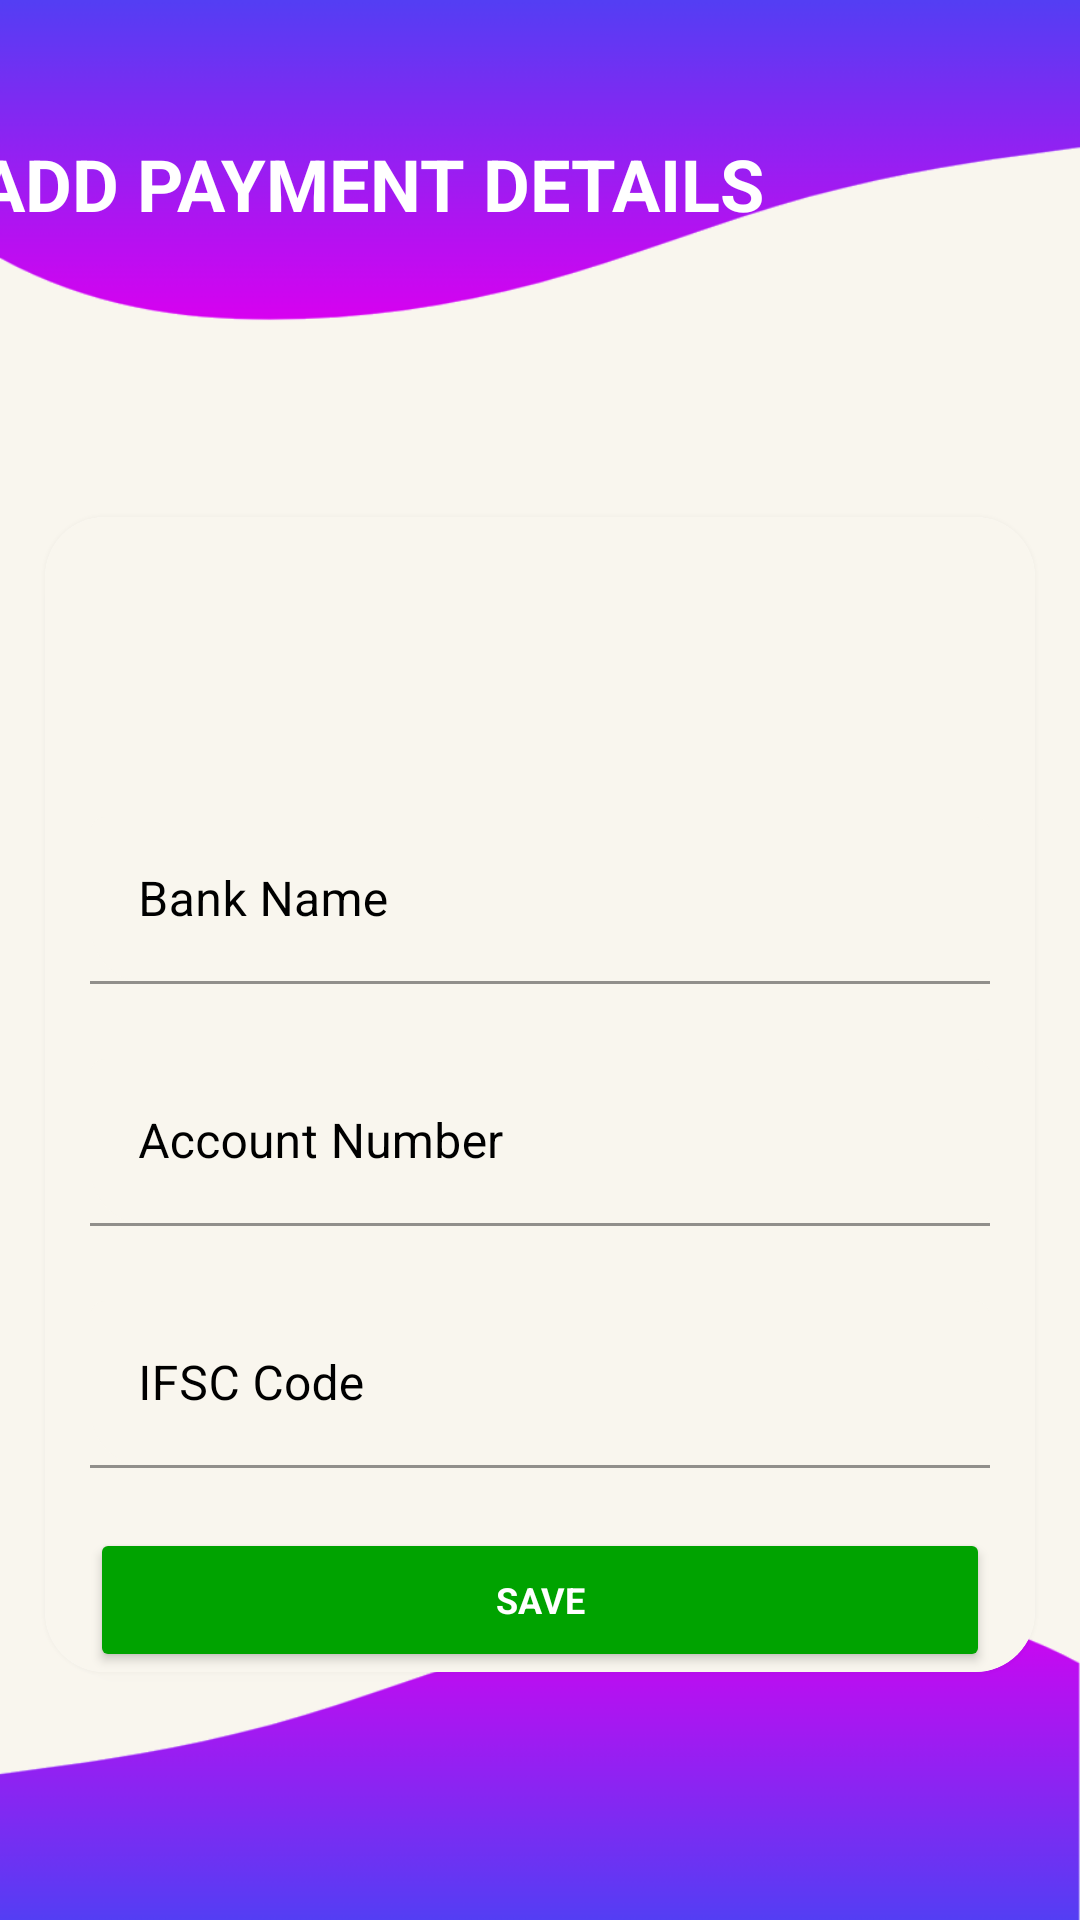

Android layout source for this screen:
<!-- AndroidManifest.xml: application theme Theme.CropDeal -->
<!-- res/layout/fragment_payment_details.xml -->
<?xml version="1.0" encoding="utf-8"?>
<androidx.constraintlayout.widget.ConstraintLayout xmlns:android="http://schemas.android.com/apk/res/android"
    xmlns:app="http://schemas.android.com/apk/res-auto"
    xmlns:tools="http://schemas.android.com/tools"
    android:id="@+id/paymentDetailsLyt"
    android:layout_width="match_parent"
    android:layout_height="match_parent"
    android:background="@drawable/background3"
    tools:context=".view.user.PaymentDetailsFragment">


    <TextView
        android:id="@+id/textView4"
        android:layout_width="wrap_content"
        android:layout_height="wrap_content"
        android:layout_marginStart="16dp"
        android:layout_marginTop="43dp"
        android:layout_marginEnd="130dp"
        android:gravity="center_horizontal"
        android:padding="2dp"
        android:text="@string/add_payment_details"
        android:textColor="@color/White"
        android:textSize="24sp"
        android:textStyle="bold"
        app:layout_constraintEnd_toEndOf="parent"
        app:layout_constraintStart_toStartOf="parent"
        app:layout_constraintTop_toTopOf="parent" />


    <androidx.cardview.widget.CardView
        android:layout_width="330dp"
        android:layout_height="wrap_content"
        android:layout_marginTop="93dp"
        app:cardCornerRadius="20dp"
        app:cardElevation="5dp"
        app:layout_constraintEnd_toEndOf="parent"
        app:layout_constraintHorizontal_bias="0.5"
        app:layout_constraintStart_toStartOf="parent"
        app:layout_constraintTop_toBottomOf="@+id/textView4">

        <androidx.constraintlayout.widget.ConstraintLayout
            android:layout_width="match_parent"
            android:layout_height="match_parent"
            android:background="@color/cardBackground">


            <com.google.android.material.textfield.TextInputLayout
                android:id="@+id/addBankNameET"
                android:layout_width="300dp"
                android:layout_height="wrap_content"

                android:layout_gravity="center_horizontal"
                android:textColorHint="@color/black"
                app:boxCornerRadiusBottomEnd="5dp"
                app:boxCornerRadiusBottomStart="20dp"
                app:boxCornerRadiusTopEnd="5dp"
                app:boxCornerRadiusTopStart="5dp"
                app:layout_constraintEnd_toEndOf="parent"
                app:layout_constraintHorizontal_bias="0.5"
                app:layout_constraintStart_toStartOf="parent"
                app:layout_constraintTop_toTopOf="parent">

                <com.google.android.material.textfield.TextInputEditText
                    android:layout_width="match_parent"
                    android:layout_height="match_parent"
                    android:layout_marginTop="100dp"
                    android:backgroundTint="@color/textInputLayout"
                    android:drawableEnd="@drawable/pencil"
                    android:hint="@string/bank_name"
                    android:inputType="text"
                    android:minHeight="48dp"
                    android:textColor="@color/black"
                    tools:ignore="SpeakableTextPresentCheck" />

            </com.google.android.material.textfield.TextInputLayout>

            <com.google.android.material.textfield.TextInputLayout
                android:id="@+id/addAccountET"
                android:layout_width="300dp"
                android:layout_height="wrap_content"

                android:layout_gravity="center_horizontal"
                android:layout_marginTop="5dp"
                android:textColorHint="@color/black"
                app:boxCornerRadiusBottomEnd="5dp"
                app:boxCornerRadiusBottomStart="20dp"
                app:boxCornerRadiusTopEnd="5dp"
                app:boxCornerRadiusTopStart="5dp"
                app:layout_constraintEnd_toEndOf="parent"
                app:layout_constraintHorizontal_bias="0.5"
                app:layout_constraintStart_toStartOf="parent"
                app:layout_constraintTop_toBottomOf="@+id/addBankNameET">

                <com.google.android.material.textfield.TextInputEditText
                    android:layout_width="match_parent"
                    android:layout_height="wrap_content"
                    android:layout_marginTop="20dp"
                    android:backgroundTint="@color/textInputLayout"
                    android:drawableEnd="@drawable/pencil"
                    android:hint="@string/account_number"
                    android:inputType="number"
                    android:minHeight="48dp"
                    android:textColor="@color/black" />

            </com.google.android.material.textfield.TextInputLayout>


            <com.google.android.material.textfield.TextInputLayout
                android:id="@+id/addIFSCET"
                android:layout_width="300dp"
                android:layout_height="wrap_content"

                android:layout_gravity="center_horizontal"
                android:layout_marginTop="5dp"
                android:textColorHint="@color/black"
                app:boxCornerRadiusBottomEnd="5dp"
                app:boxCornerRadiusBottomStart="20dp"
                app:boxCornerRadiusTopEnd="5dp"
                app:boxCornerRadiusTopStart="5dp"
                app:layout_constraintEnd_toEndOf="parent"
                app:layout_constraintHorizontal_bias="0.5"
                app:layout_constraintStart_toStartOf="parent"
                app:layout_constraintTop_toBottomOf="@+id/addAccountET">

                <com.google.android.material.textfield.TextInputEditText
                    android:layout_width="match_parent"
                    android:layout_height="wrap_content"
                    android:layout_marginTop="20dp"
                    android:backgroundTint="@color/textInputLayout"
                    android:drawableEnd="@drawable/pencil"
                    android:hint="@string/ifsc_code"
                    android:inputType="text"
                    android:minHeight="48dp"
                    android:textColor="@color/black" />

            </com.google.android.material.textfield.TextInputLayout>

            <Button
                android:id="@+id/savePaymentDetailsButton"
                style="@style/positive_button"
                android:layout_width="300dp"
                android:layout_height="wrap_content"

                android:layout_gravity="center_horizontal"
                android:layout_marginTop="20dp"
                android:text="SAVE"
                app:cornerRadius="15dp"
                app:layout_constraintEnd_toEndOf="parent"
                app:layout_constraintHorizontal_bias="0.5"
                app:layout_constraintStart_toStartOf="parent"
                app:layout_constraintTop_toBottomOf="@+id/addIFSCET" />

        </androidx.constraintlayout.widget.ConstraintLayout>
    </androidx.cardview.widget.CardView>


</androidx.constraintlayout.widget.ConstraintLayout>
<!-- resources referenced by this layout -->
<resources>
  <color name="White">#fff</color>
  <color name="black">#FF000000</color>
  <color name="cardBackground">#f9f6ee</color>
  <color name="textInputLayout">#f9f6ee</color>
  <!-- drawable background3: png bitmap (drawable, 33702 bytes) -->
  <string name="account_number">Account Number</string>
  <string name="add_payment_details">ADD PAYMENT DETAILS</string>
  <string name="bank_name">Bank Name</string>
  <string name="ifsc_code">IFSC Code</string>
  <style name="positive_button" parent="TextAppearance.AppCompat.Widget.Button">
          <item name="android:textColor">#ffffff</item>
          <item name="android:textStyle">bold</item>
          <item name="android:textSize">12sp</item>
          <item name="android:fontFamily">sans-serif</item>
          <item name="android:layout_width">wrap_content</item>
          <item name="android:layout_height">wrap_content</item>
          <item name="android:backgroundTint">#00A300</item>
      </style>
  <style name="Theme.CropDeal" parent="Theme.MaterialComponents.DayNight.DarkActionBar">
          
          <item name="colorPrimary">#533cf3</item>
          <item name="colorPrimaryVariant">@color/purple_700</item>
          <item name="colorOnPrimary">@color/white</item>
          
          <item name="colorSecondary">@color/teal_200</item>
          <item name="colorSecondaryVariant">@color/teal_700</item>
          <item name="colorOnSecondary">@color/black</item>
          
          <item name="android:statusBarColor" tools:targetApi="l">#533cf3</item>
          
          <item name="android:forceDarkAllowed" tools:targetApi="q">false</item>
      </style>
  <color name="purple_700">#FF3700B3</color>
  <color name="white">#FFFFFFFF</color>
  <color name="teal_200">#FF03DAC5</color>
  <color name="teal_700">#FF018786</color>
</resources>
